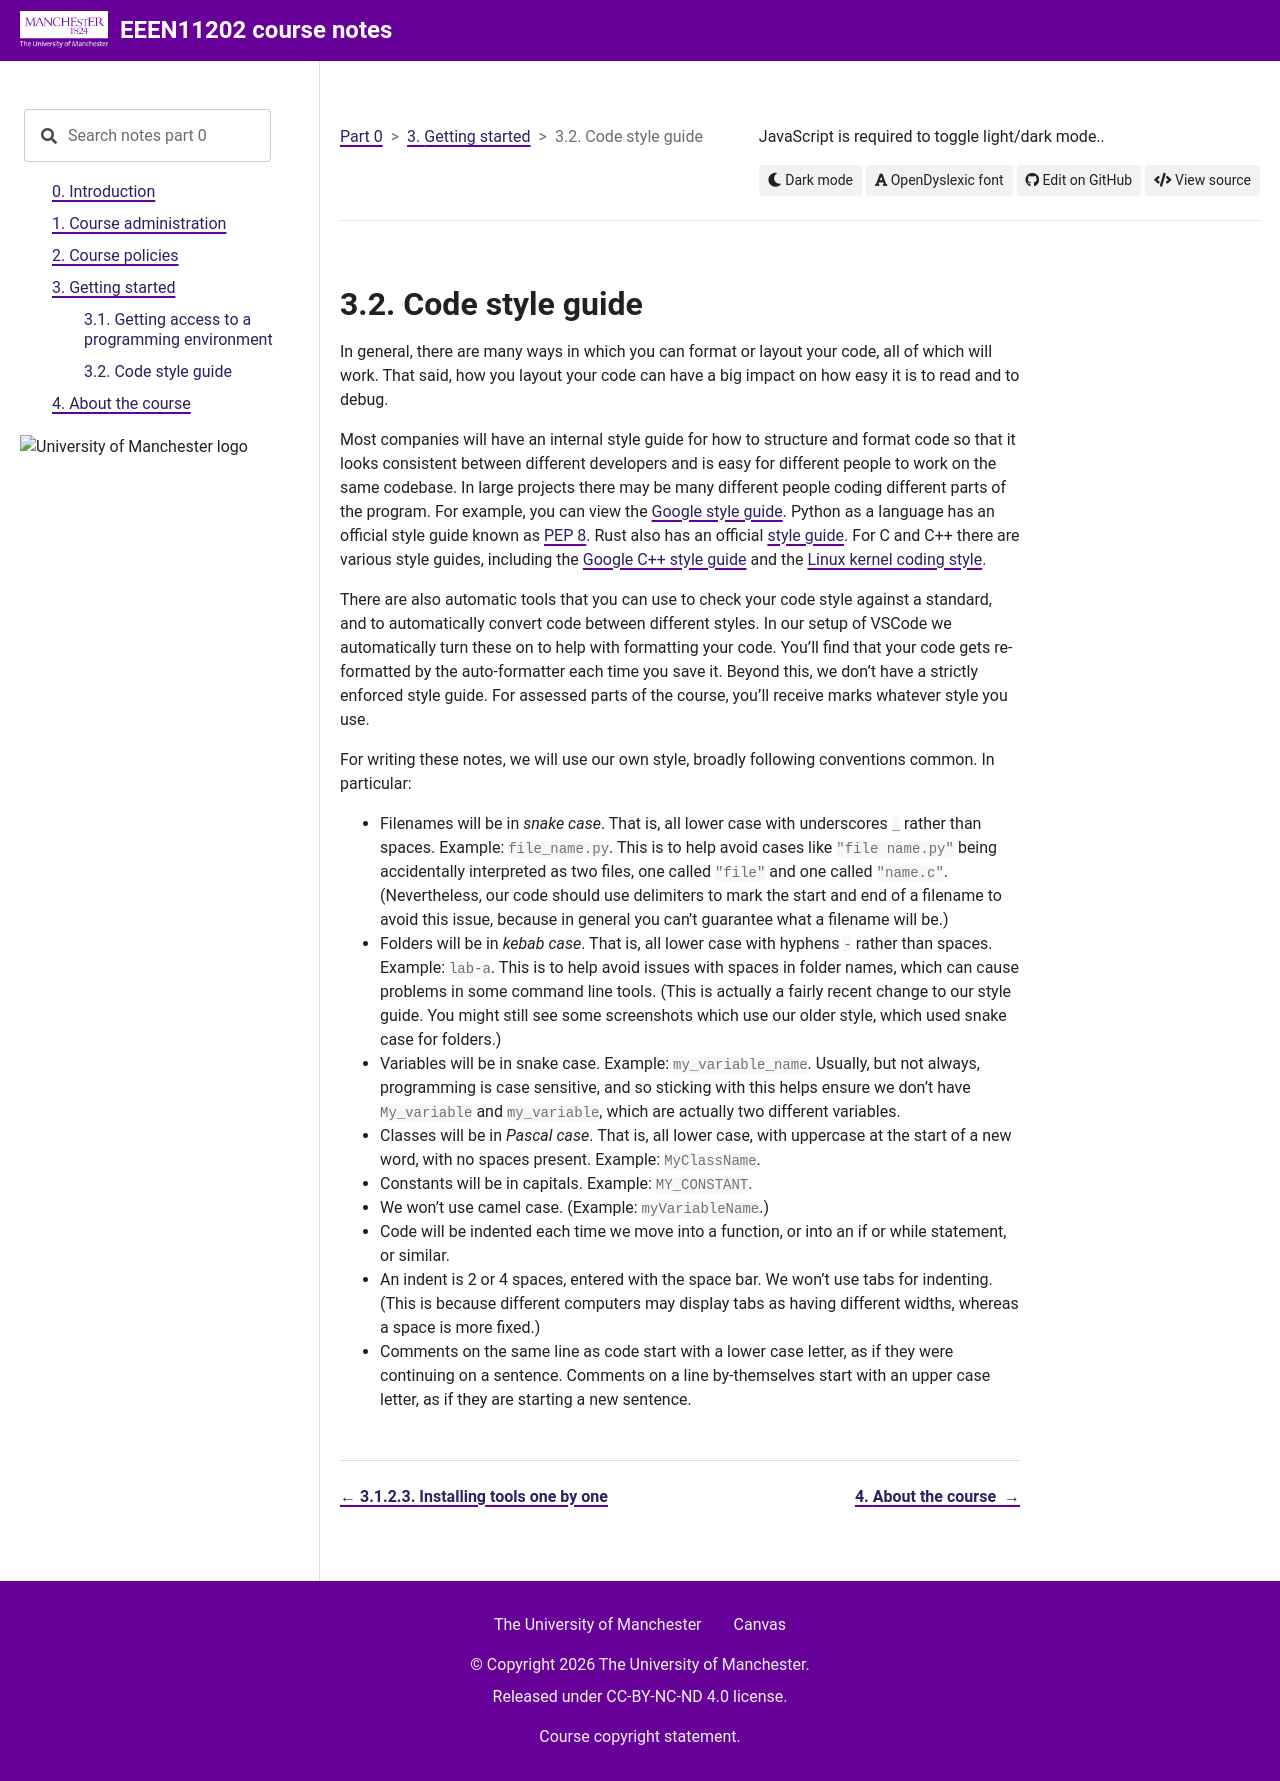

repository: UOM-EEE-EEEN11202/uom-eee-eeen11202.github.io · page: chapters/getting_started/style_guide.html · generator: sphinx

.. role:: console(code)
   :language: console

Code style guide
----------------
In general, there are many ways in which you can format or layout your code, all of which will work. That said, how you layout your code can have a big impact on how easy it is to read and to debug.

Most  companies will have an internal style guide for how to structure and format code so that it looks consistent between different developers and is easy for different people to work on the same codebase. In large projects there may be many different people coding different parts of the program. For example, you can view the `Google style guide <https://google.github.io/styleguide/>`_. Python as a language has an official style guide known as `PEP 8 <https://peps.python.org/pep-0008/>`_. Rust also has an official `style guide <https://doc.rust-lang.org/beta/style-guide/index.html/>`_. For C and C++ there are various style guides, including the `Google C++ style guide <https://google.github.io/styleguide/cppguide.html>`_ and the `Linux kernel coding style <https://www.kernel.org/doc/html/v4.10/process/coding-style.html>`_.

There are also automatic tools that you can use to check your code style against a standard, and to automatically convert code between different styles. In our setup of VSCode we automatically turn these on to help with formatting your code. You'll find that your code gets re-formatted by the auto-formatter each time you save it. Beyond this, we don't have a strictly enforced style guide. For assessed parts of the course, you'll receive marks whatever style you use.  
 
For writing these notes, we will use our own style, broadly following conventions common. In particular:

- Filenames will be in *snake case*. That is, all lower case with underscores :console:`_` rather than spaces. Example: :console:`file_name.py`. This is to help avoid cases like :console:`"file name.py"` being accidentally interpreted as two files, one called :console:`"file"` and one called :console:`"name.c"`. (Nevertheless, our code should use delimiters to mark the start and end of a filename to avoid this issue, because in general you can't guarantee what a filename will be.)

- Folders will be in *kebab case*. That is, all lower case with hyphens :console:`-` rather than spaces. Example: :console:`lab-a`. This is to help avoid issues with spaces in folder names, which can cause problems in some command line tools. (This is actually a fairly recent change to our style guide. You might still see some screenshots which use our older style, which used snake case for folders.)

- Variables will be in snake case. Example: :console:`my_variable_name`. Usually, but not always, programming is case sensitive, and so sticking with this helps ensure we don't have :console:`My_variable` and :console:`my_variable`, which are actually two different variables.

- Classes will be in *Pascal case*. That is, all lower case, with uppercase at the start of a new word, with no spaces present. Example: :console:`MyClassName`. 

- Constants will be in capitals. Example: :console:`MY_CONSTANT`.

- We won't use camel case. (Example: :console:`myVariableName`.)

- Code will be indented each time we move into a function, or into an if or while statement, or similar.

- An indent is 2 or 4 spaces, entered with the space bar. We won't use tabs for indenting. (This is because different computers may display tabs as having different widths, whereas a space is more fixed.)

- Comments on the same line as code start with a lower case letter, as if they were continuing on a sentence. Comments on a line by-themselves start with an upper case letter, as if they are starting a new sentence.
